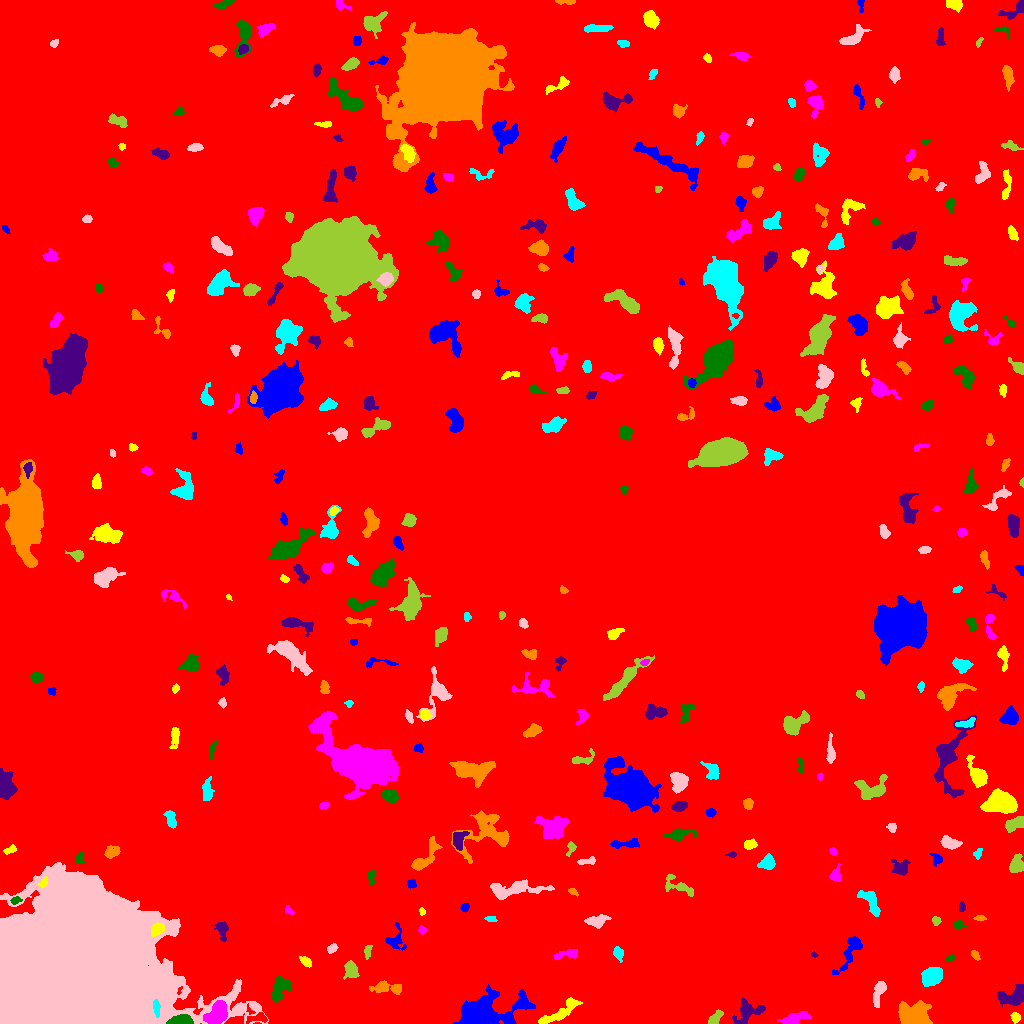

Data behind this chart, as committed beside it:
ID, X, Y, A, B, theta, total_flux, mu_max, mu_median, mu_mean, R_fwhm, R_e, R10, R90, x_start, x_end, y_start, y_end, area, greylevel
0, 509.8, 520.8, 306.2, 297.5, 1.516, 4331824, 19.0, 6.0, 5.637, 186.7, 267.1, 107.1, 411.8, 0, 1023, 0, 1023, 768396, 5.637
1, 478.8, 8.371, 10.41, 6.125, 0.186, 23926, 79.0, 7.0, 18.58, 8.722, 7.485, 3.141, 13.96, 451, 535, 0, 39, 1288, 28.58
2, 1016, 6.346, 2.214, 2.04, -0.405, 237.0, 8.0, 2.0, 2.633, 2.985, 2.646, 0.9772, 4.334, 1010, 1020, 0, 11, 90, 14.63
3, 794.6, 4.818, 7.436, 2.482, 0.2898, 658.0, 6.0, 2.0, 2.521, 6.257, 4.82, 1.871, 7.611, 777, 811, 0, 12, 261, 13.52
4, 181.9, 2.717, 5.198, 2.245, 0.0401, 3134, 43.0, 12.0, 14.85, 4.334, 3.989, 1.493, 6.58, 166, 193, 0, 9, 211, 38.85
5, 748.5, 11.97, 7.788, 4.822, 0.3732, 1283, 8.0, 3.0, 3.376, 6.794, 6.024, 2.326, 9.69, 732, 765, 0, 26, 380, 13.38
6, 913.3, 8.347, 7.803, 5.802, -0.08701, 4646, 16.0, 7.0, 7.282, 9.934, 7.899, 3.192, 12.15, 898, 932, 0, 23, 638, 21.28
7, 156.5, 15.7, 3.902, 1.523, -1.452, 444.0, 9.0, 4.0, 4.073, 3.7, 3.038, 1.128, 4.853, 153, 160, 6, 24, 109, 34.07
8, 76.59, 46.89, 38.2, 32.46, 0.3461, 845253, 193.0, 28.0, 35.71, 20.67, 39.93, 13.21, 67.69, 0, 268, 0, 161, 23668, 45.71
9, 714.7, 4.626, 4.425, 2.172, 0.862, 455.0, 8.0, 3.0, 3.182, 4.107, 3.568, 1.382, 5.726, 708, 723, 0, 14, 143, 14.18
10, 662.5, 15.3, 3.594, 3.344, 0.3657, 698.0, 8.0, 4.0, 4.082, 5.528, 4.184, 1.693, 6.457, 651, 669, 7, 22, 171, 14.08
11, 523.2, 21.76, 5.224, 2.627, -1.216, 140.0, 3.0, 1.0, 1.069, 3.241, 3.241, 1.262, 5.323, 515, 532, 16, 31, 131, 15.07
12, 560.3, 11.44, 12.97, 2.799, 0.5492, 945.0, 6.0, 2.0, 2.423, 7.378, 5.754, 2.257, 9.097, 538, 582, 0, 26, 390, 13.42
13, 217.1, 8.729, 5.514, 3.691, 0.907, 2154, 17.0, 4.0, 5.254, 5.352, 5.412, 2.034, 9.027, 203, 227, 0, 23, 410, 21.25
14, 279.7, 35.44, 6.846, 3.682, 1.193, 976.0, 6.0, 3.0, 2.94, 7.939, 5.698, 2.257, 8.704, 272, 291, 21, 48, 332, 13.94
15, 1014, 26.75, 6.915, 4.25, 0.2659, 2337, 17.0, 5.0, 6.086, 5.202, 5.726, 2.111, 9.356, 997, 1023, 17, 39, 384, 16.09
16, 385.9, 35.67, 8.486, 2.676, -0.05566, 1010, 8.0, 3.0, 3.7, 6.433, 5.046, 1.954, 8.098, 369, 401, 29, 43, 273, 13.7
17, 931.8, 46.86, 4.726, 3.624, 0.4947, 3892, 28.0, 10.0, 11.09, 6.408, 5.323, 2.185, 8.463, 921, 942, 37, 56, 351, 28.09
18, 879.1, 31.34, 7.074, 2.36, 1.321, 826.0, 9.0, 3.0, 3.623, 4.583, 4.583, 1.784, 7.225, 873, 886, 16, 42, 228, 14.62
19, 350.9, 54.3, 3.985, 2.874, -1.333, 588.0, 8.0, 2.0, 2.813, 4.652, 4.107, 1.596, 6.628, 343, 359, 44, 63, 209, 13.81
20, 960.7, 35.1, 12.18, 9.063, -0.1088, 40762, 116.0, 7.0, 20.61, 8.813, 8.575, 3.385, 18.04, 896, 988, 0, 62, 1978, 29.61
21, 849.7, 70.67, 12.04, 3.508, 1.076, 802.0, 6.0, 2.0, 2.209, 6.58, 5.863, 2.257, 9.115, 832, 862, 49, 87, 363, 13.21
22, 305.8, 61.54, 3.175, 1.791, -0.7253, 265.0, 5.0, 2.0, 2.524, 3.868, 2.985, 1.262, 4.754, 299, 311, 56, 67, 105, 13.52
23, 566.1, 69.37, 7.187, 2.147, 0.2038, 499.0, 6.0, 3.0, 2.901, 5.499, 4.297, 1.693, 6.628, 553, 577, 64, 75, 172, 12.9
24, 950.1, 65.27, 2.715, 1.434, 0.3367, 146.0, 5.0, 2.0, 2.355, 2.932, 2.585, 0.9772, 3.868, 945, 955, 62, 69, 62, 13.35
25, 814, 68.96, 1.535, 1.302, -0.6104, 93.0, 6.0, 2.0, 2.735, 2.111, 1.693, 0.5642, 2.706, 811, 818, 66, 72, 34, 13.74
26, 975.1, 68.09, 2.9, 1.664, -0.9131, 212.0, 6.0, 3.0, 2.865, 3.7, 2.764, 1.128, 4.222, 971, 980, 63, 73, 74, 14.86
27, 618.5, 70.1, 3.221, 2.205, -1.166, 219.0, 4.0, 1.0, 1.81, 4.334, 3.192, 1.262, 5.352, 613, 623, 61, 77, 121, 12.81
28, 332.3, 75.17, 2.561, 1.853, 0.7201, 271.0, 7.0, 3.0, 3.151, 3.432, 2.764, 1.128, 4.26, 327, 338, 70, 80, 86, 14.15
29, 367.3, 72.02, 3.42, 1.56, 1.381, 178.0, 5.0, 2.0, 1.978, 3.09, 2.706, 0.9772, 4.478, 364, 372, 64, 78, 90, 12.98
30, 733.3, 102.1, 14.41, 3.461, 1.249, 904.0, 6.0, 2.0, 1.845, 6.257, 6.206, 2.326, 10.54, 718, 745, 81, 130, 490, 12.84
31, 394.8, 84.03, 6.665, 4.825, 1.344, 459.0, 4.0, 2.0, 1.962, 6.84, 4.82, 1.871, 7.653, 385, 406, 73, 101, 234, 12.96
32, 157.2, 94.03, 3.565, 2.637, 0.7271, 1002, 12.0, 6.0, 6.302, 5.352, 3.989, 1.693, 6.129, 151, 164, 87, 101, 159, 30.3
33, 421.7, 93.27, 2.01, 1.746, 1.472, 155.0, 5.0, 2.0, 2.5, 2.985, 2.326, 0.9772, 3.7, 418, 426, 89, 98, 62, 14.5
34, 957.9, 98.2, 2.587, 1.878, -0.122, 200.0, 5.0, 2.0, 2.222, 3.385, 2.646, 0.9772, 4.406, 953, 966, 94, 103, 90, 13.22
35, 221.9, 94.16, 4.799, 2.821, -1.341, 419.0, 6.0, 2.0, 2.328, 4.514, 4.107, 1.493, 6.58, 211, 228, 82, 102, 180, 13.33
36, 979.1, 105.7, 2.836, 1.222, 0.05937, 131.0, 5.0, 1.5, 2.113, 2.706, 2.185, 0.7979, 3.613, 973, 986, 103, 108, 62, 13.11
37, 491.1, 104.6, 2.941, 1.452, -0.07006, 142.0, 4.0, 2.0, 2.219, 4.068, 2.585, 0.9772, 3.909, 484, 497, 102, 107, 64, 13.22
38, 596.2, 102.4, 5.672, 2.515, 0.1878, 563.0, 8.0, 2.0, 2.548, 4.406, 4.26, 1.596, 6.864, 584, 611, 95, 109, 221, 13.55
39, 936.1, 103, 2.069, 1.91, -0.5617, 129.0, 5.0, 2.0, 1.817, 2.523, 2.394, 0.7979, 4.029, 932, 941, 98, 107, 71, 12.82
40, 218.6, 116.6, 2.605, 1.774, -1.132, 249.0, 6.0, 3.0, 3.276, 4.029, 2.821, 1.128, 4.297, 214, 222, 111, 122, 76, 14.28
41, 465.1, 116, 2.085, 1.789, 1.295, 222.0, 7.0, 3.0, 3.217, 3.09, 2.394, 0.9772, 3.785, 460, 469, 111, 120, 69, 14.22
42, 422, 111.9, 1.602, 1.494, 1.499, 77.0, 4.0, 2.0, 1.711, 2.764, 1.954, 0.5642, 3.141, 419, 425, 108, 116, 45, 13.71
43, 288.7, 113.1, 2.902, 1.605, -0.7807, 137.0, 4.0, 2.0, 2.076, 3.827, 2.523, 0.9772, 3.989, 285, 294, 109, 118, 66, 13.08
44, 15.33, 123.3, 2.521, 1.7, 0.2837, 147.0, 5.0, 2.0, 2.042, 2.877, 2.585, 0.9772, 3.989, 10, 22, 119, 127, 72, 17.04
45, 961.7, 116.2, 2.24, 1.508, 1.569, 160.0, 6.0, 2.0, 2.54, 3.038, 2.257, 0.7979, 3.656, 959, 965, 112, 122, 63, 13.54
46, 573.1, 131.7, 2.617, 1.56, -0.5698, 147.0, 4.0, 2.5, 2.45, 3.785, 2.459, 0.9772, 3.742, 568, 578, 127, 135, 60, 14.45
47, 870.4, 122.6, 7.619, 3.204, -0.9905, 781.0, 7.0, 3.0, 2.639, 5.293, 5.109, 1.954, 7.999, 857, 880, 107, 133, 296, 13.64
48, 513.8, 134, 15.13, 3.728, 0.08417, 2056, 9.0, 3.0, 3.62, 7.269, 7.485, 2.877, 11.74, 490, 554, 124, 144, 568, 13.62
49, 678.2, 137, 9.624, 3.644, -0.4637, 678.0, 5.0, 3.0, 2.558, 6.531, 5.47, 2.185, 8.195, 665, 693, 127, 149, 265, 12.56
50, 127.9, 137.9, 3.206, 1.607, 1.117, 223.0, 6.0, 3.0, 2.859, 3.742, 2.821, 1.128, 4.37, 124, 132, 133, 145, 78, 13.86
51, 411.6, 139.6, 2.247, 2.179, -0.6077, 330.0, 7.0, 5.0, 4.286, 4.26, 2.932, 1.128, 4.26, 407, 416, 135, 145, 77, 15.29
52, 43.86, 140.7, 2.735, 1.649, 0.9004, 160.0, 5.0, 2.0, 2.025, 3.141, 2.646, 0.9772, 4.029, 38, 47, 136, 147, 79, 20.03
53, 835.1, 147.9, 3.291, 2.396, 1.262, 412.0, 8.0, 2.0, 2.964, 3.949, 3.141, 1.262, 5.232, 829, 841, 142, 160, 139, 13.96
54, 371.1, 146, 3.483, 1.681, 1.552, 269.0, 6.0, 3.0, 2.773, 4.184, 2.985, 1.128, 4.549, 367, 375, 138, 153, 97, 13.77
55, 901, 155.7, 4.048, 3.705, -0.3327, 798.0, 9.0, 3.0, 3.627, 4.442, 4.37, 1.693, 7.313, 891, 910, 148, 165, 220, 13.63
56, 423.4, 164, 9.589, 3.382, 0.8625, 963.0, 9.0, 2.0, 2.675, 4.618, 4.918, 1.871, 8.5, 411, 442, 153, 187, 360, 13.68
57, 767.5, 160.5, 3.886, 3.085, 0.5856, 592.0, 7.0, 3.0, 3.02, 4.652, 4.222, 1.596, 6.723, 757, 775, 154, 170, 196, 14.02
58, 587.8, 162.3, 4.893, 1.811, 0.1256, 331.0, 7.0, 3.0, 3.009, 3.241, 3.432, 1.262, 5.293, 577, 595, 159, 167, 110, 13.01
59, 1016, 157.8, 3.657, 3.182, 1.296, 1039, 12.0, 4.0, 4.723, 5.293, 4.146, 1.693, 6.628, 1009, 1023, 151, 170, 220, 15.72
... 337 more rows
